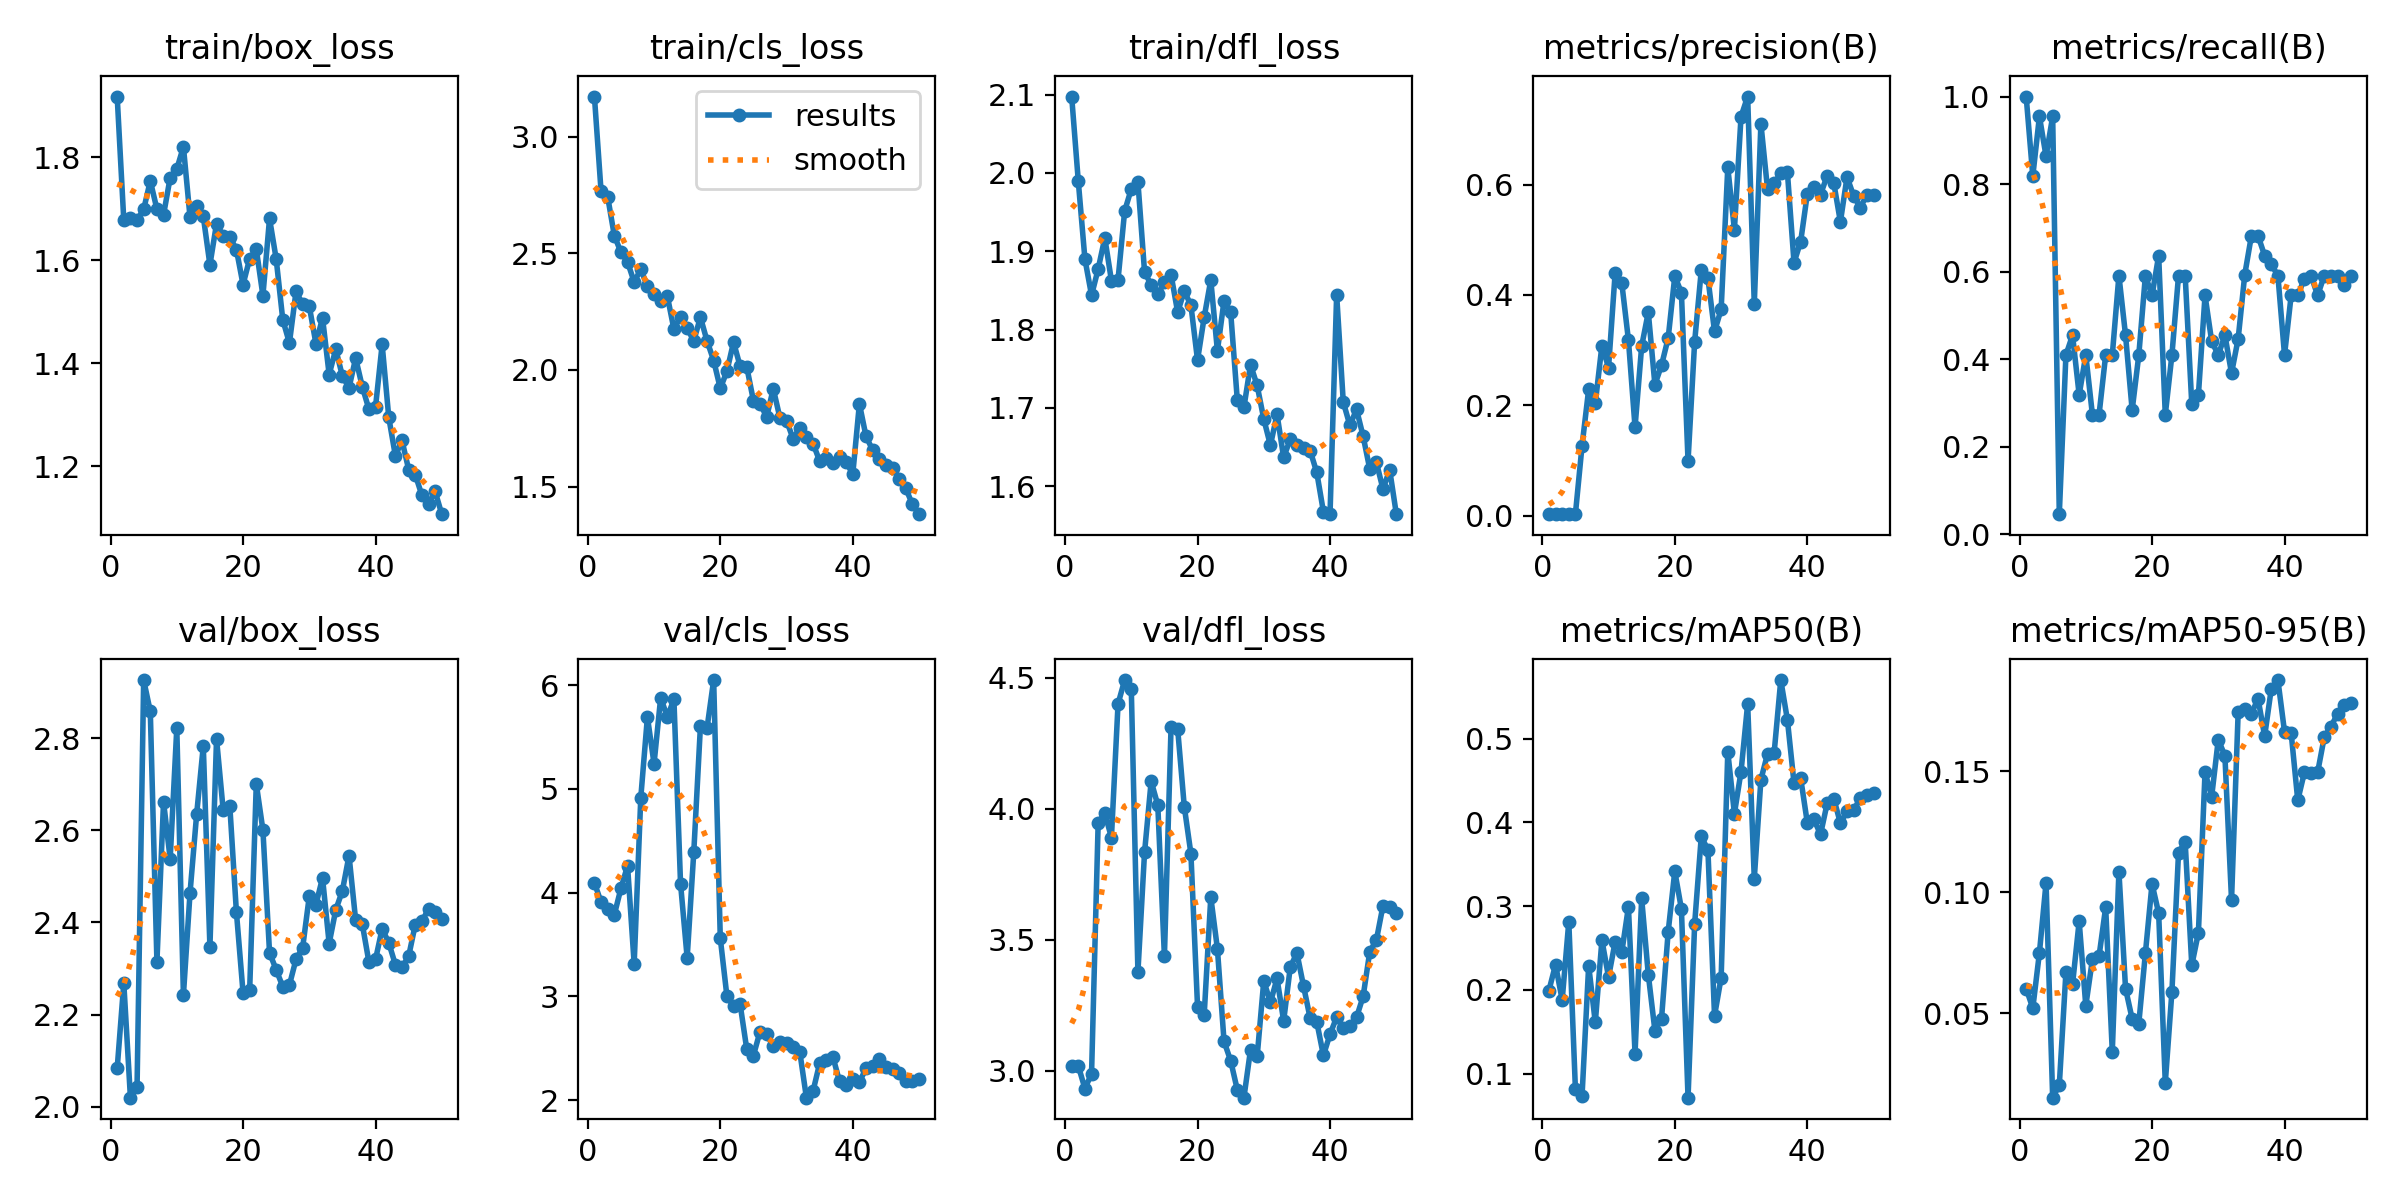

The table this chart was drawn from, first rows:
epoch, time, train/box_loss, train/cls_loss, train/dfl_loss, metrics/precision(B), metrics/recall(B), metrics/mAP50(B), metrics/mAP50-95(B), val/box_loss, val/cls_loss, val/dfl_loss, lr/pg0, lr/pg1, lr/pg2
1, 26.68, 1.918, 3.171, 2.098, 0.00333, 1, 0.1993, 0.06029, 2.083, 4.095, 3.018, 0.00016, 0.00016, 0.00016
2, 52.42, 1.677, 2.766, 1.989, 0.00273, 0.8182, 0.2302, 0.05217, 2.268, 3.91, 3.018, 0.0003333, 0.0003333, 0.0003333
3, 79.28, 1.682, 2.742, 1.89, 0.00318, 0.9546, 0.1879, 0.07506, 2.02, 3.843, 2.931, 0.0004994, 0.0004994, 0.0004994
4, 106.3, 1.678, 2.576, 1.844, 0.00288, 0.8636, 0.2814, 0.1039, 2.042, 3.787, 2.988, 0.0006584, 0.0006584, 0.0006584
5, 132.9, 1.699, 2.504, 1.877, 0.00318, 0.9546, 0.0814, 0.01526, 2.926, 4.041, 3.947, 0.0008103, 0.0008103, 0.0008103
6, 159.9, 1.754, 2.463, 1.917, 0.1268, 0.04545, 0.07365, 0.02043, 2.858, 4.26, 3.984, 0.0009551, 0.0009551, 0.0009551
7, 201.7, 1.699, 2.376, 1.863, 0.229, 0.4091, 0.2291, 0.06694, 2.315, 3.315, 3.89, 0.001093, 0.001093, 0.001093
8, 242.8, 1.688, 2.432, 1.864, 0.2037, 0.4546, 0.1612, 0.06209, 2.662, 4.918, 4.401, 0.001223, 0.001223, 0.001223
9, 283.1, 1.76, 2.358, 1.952, 0.3083, 0.3182, 0.2594, 0.08803, 2.538, 5.694, 4.492, 0.001347, 0.001347, 0.001347
10, 435.8, 1.777, 2.327, 1.98, 0.2685, 0.4091, 0.2153, 0.05317, 2.822, 5.243, 4.457, 0.001463, 0.001463, 0.001463
11, 461.1, 1.82, 2.295, 1.989, 0.4404, 0.2727, 0.2575, 0.07234, 2.242, 5.88, 3.376, 0.001572, 0.001572, 0.001572
12, 487.4, 1.683, 2.317, 1.874, 0.4217, 0.2727, 0.2451, 0.07362, 2.465, 5.695, 3.833, 0.001564, 0.001564, 0.001564
13, 514.1, 1.706, 2.175, 1.857, 0.3186, 0.4091, 0.299, 0.09381, 2.635, 5.863, 4.105, 0.001525, 0.001525, 0.001525
14, 540.1, 1.685, 2.228, 1.845, 0.1604, 0.4091, 0.124, 0.03426, 2.783, 4.087, 4.014, 0.001485, 0.001485, 0.001485
15, 566, 1.591, 2.178, 1.86, 0.3072, 0.5909, 0.3092, 0.1086, 2.347, 3.373, 3.436, 0.001446, 0.001446, 0.001446
16, 592.1, 1.671, 2.125, 1.87, 0.3687, 0.4546, 0.2183, 0.06029, 2.799, 4.392, 4.311, 0.001406, 0.001406, 0.001406
17, 617.7, 1.647, 2.226, 1.822, 0.2374, 0.2833, 0.1513, 0.04776, 2.645, 5.603, 4.305, 0.001366, 0.001366, 0.001366
18, 643.5, 1.645, 2.125, 1.849, 0.2727, 0.4091, 0.1658, 0.04585, 2.654, 5.587, 4.008, 0.001327, 0.001327, 0.001327
19, 669.3, 1.621, 2.04, 1.831, 0.3217, 0.5909, 0.2692, 0.07496, 2.422, 6.05, 3.828, 0.001287, 0.001287, 0.001287
20, 695.7, 1.553, 1.921, 1.761, 0.434, 0.5454, 0.3416, 0.1035, 2.248, 3.561, 3.245, 0.001248, 0.001248, 0.001248
21, 747.5, 1.603, 1.994, 1.816, 0.4043, 0.6364, 0.2966, 0.09136, 2.252, 3.003, 3.211, 0.001208, 0.001208, 0.001208
22, 772.9, 1.622, 2.119, 1.863, 0.09901, 0.2727, 0.07143, 0.0214, 2.701, 2.907, 3.662, 0.001168, 0.001168, 0.001168
23, 799, 1.531, 2.015, 1.773, 0.3156, 0.4091, 0.279, 0.05896, 2.601, 2.923, 3.465, 0.001129, 0.001129, 0.001129
24, 825.1, 1.681, 2.012, 1.837, 0.4447, 0.5909, 0.3832, 0.1164, 2.335, 2.491, 3.112, 0.001089, 0.001089, 0.001089
25, 851, 1.603, 1.869, 1.822, 0.4305, 0.5909, 0.3672, 0.1208, 2.297, 2.431, 3.038, 0.00105, 0.00105, 0.00105
26, 877.3, 1.484, 1.856, 1.71, 0.3338, 0.2967, 0.1691, 0.06988, 2.261, 2.662, 2.927, 0.00101, 0.00101, 0.00101
27, 903.6, 1.439, 1.799, 1.701, 0.3741, 0.3182, 0.2147, 0.08334, 2.264, 2.643, 2.896, 0.0009704, 0.0009704, 0.0009704
28, 929.8, 1.539, 1.92, 1.755, 0.6311, 0.5454, 0.4842, 0.1496, 2.32, 2.519, 3.08, 0.0009308, 0.0009308, 0.0009308
29, 956.1, 1.515, 1.795, 1.729, 0.5184, 0.4408, 0.4104, 0.1394, 2.345, 2.561, 3.054, 0.0008912, 0.0008912, 0.0008912
30, 982.6, 1.511, 1.783, 1.686, 0.7233, 0.4091, 0.4605, 0.163, 2.457, 2.554, 3.343, 0.0008516, 0.0008516, 0.0008516
31, 1009, 1.438, 1.704, 1.652, 0.7596, 0.4546, 0.5413, 0.1563, 2.439, 2.512, 3.26, 0.000812, 0.000812, 0.000812
32, 1035, 1.488, 1.753, 1.692, 0.3834, 0.3676, 0.3329, 0.09682, 2.497, 2.467, 3.352, 0.0007724, 0.0007724, 0.0007724
33, 1061, 1.378, 1.713, 1.637, 0.7103, 0.4463, 0.4509, 0.1743, 2.354, 2.025, 3.19, 0.0007328, 0.0007328, 0.0007328
34, 1088, 1.427, 1.685, 1.66, 0.5918, 0.5933, 0.4817, 0.1755, 2.428, 2.088, 3.395, 0.0006932, 0.0006932, 0.0006932
35, 1114, 1.375, 1.61, 1.652, 0.6024, 0.6818, 0.4831, 0.1737, 2.469, 2.356, 3.449, 0.0006536, 0.0006536, 0.0006536
36, 1140, 1.352, 1.622, 1.649, 0.6207, 0.6818, 0.5698, 0.1799, 2.545, 2.383, 3.323, 0.000614, 0.000614, 0.000614
37, 1169, 1.41, 1.603, 1.645, 0.6226, 0.6364, 0.5223, 0.1644, 2.405, 2.418, 3.2, 0.0005744, 0.0005744, 0.0005744
38, 1196, 1.354, 1.627, 1.618, 0.4585, 0.6162, 0.4468, 0.184, 2.397, 2.181, 3.186, 0.0005348, 0.0005348, 0.0005348
39, 1222, 1.311, 1.605, 1.568, 0.4966, 0.5909, 0.4529, 0.1876, 2.314, 2.148, 3.058, 0.0004952, 0.0004952, 0.0004952
40, 1249, 1.315, 1.554, 1.564, 0.5825, 0.4091, 0.3998, 0.1663, 2.32, 2.202, 3.139, 0.0004556, 0.0004556, 0.0004556
41, 1274, 1.436, 1.855, 1.845, 0.5959, 0.5454, 0.4035, 0.1658, 2.387, 2.173, 3.204, 0.000416, 0.000416, 0.000416
42, 1300, 1.295, 1.716, 1.707, 0.582, 0.5454, 0.3856, 0.1379, 2.356, 2.309, 3.163, 0.0003764, 0.0003764, 0.0003764
43, 1326, 1.22, 1.657, 1.678, 0.6161, 0.5838, 0.4226, 0.1495, 2.308, 2.335, 3.172, 0.0003368, 0.0003368, 0.0003368
44, 1352, 1.25, 1.618, 1.698, 0.6031, 0.5909, 0.4284, 0.1491, 2.303, 2.397, 3.203, 0.0002972, 0.0002972, 0.0002972
45, 1377, 1.193, 1.592, 1.664, 0.5324, 0.5454, 0.399, 0.1495, 2.326, 2.322, 3.284, 0.0002576, 0.0002576, 0.0002576
46, 1403, 1.183, 1.58, 1.622, 0.6138, 0.5909, 0.4133, 0.164, 2.396, 2.304, 3.454, 0.000218, 0.000218, 0.000218
47, 1429, 1.143, 1.535, 1.63, 0.5796, 0.5909, 0.4143, 0.1684, 2.403, 2.267, 3.499, 0.0001784, 0.0001784, 0.0001784
48, 1458, 1.127, 1.493, 1.596, 0.5584, 0.5909, 0.4291, 0.1735, 2.429, 2.184, 3.63, 0.0001388, 0.0001388, 0.0001388
49, 1517, 1.151, 1.424, 1.621, 0.5814, 0.5687, 0.4329, 0.1774, 2.423, 2.19, 3.624, 9.92e-05, 9.92e-05, 9.92e-05
50, 1561, 1.107, 1.382, 1.565, 0.5818, 0.5909, 0.4344, 0.178, 2.408, 2.201, 3.601, 5.96e-05, 5.96e-05, 5.96e-05
